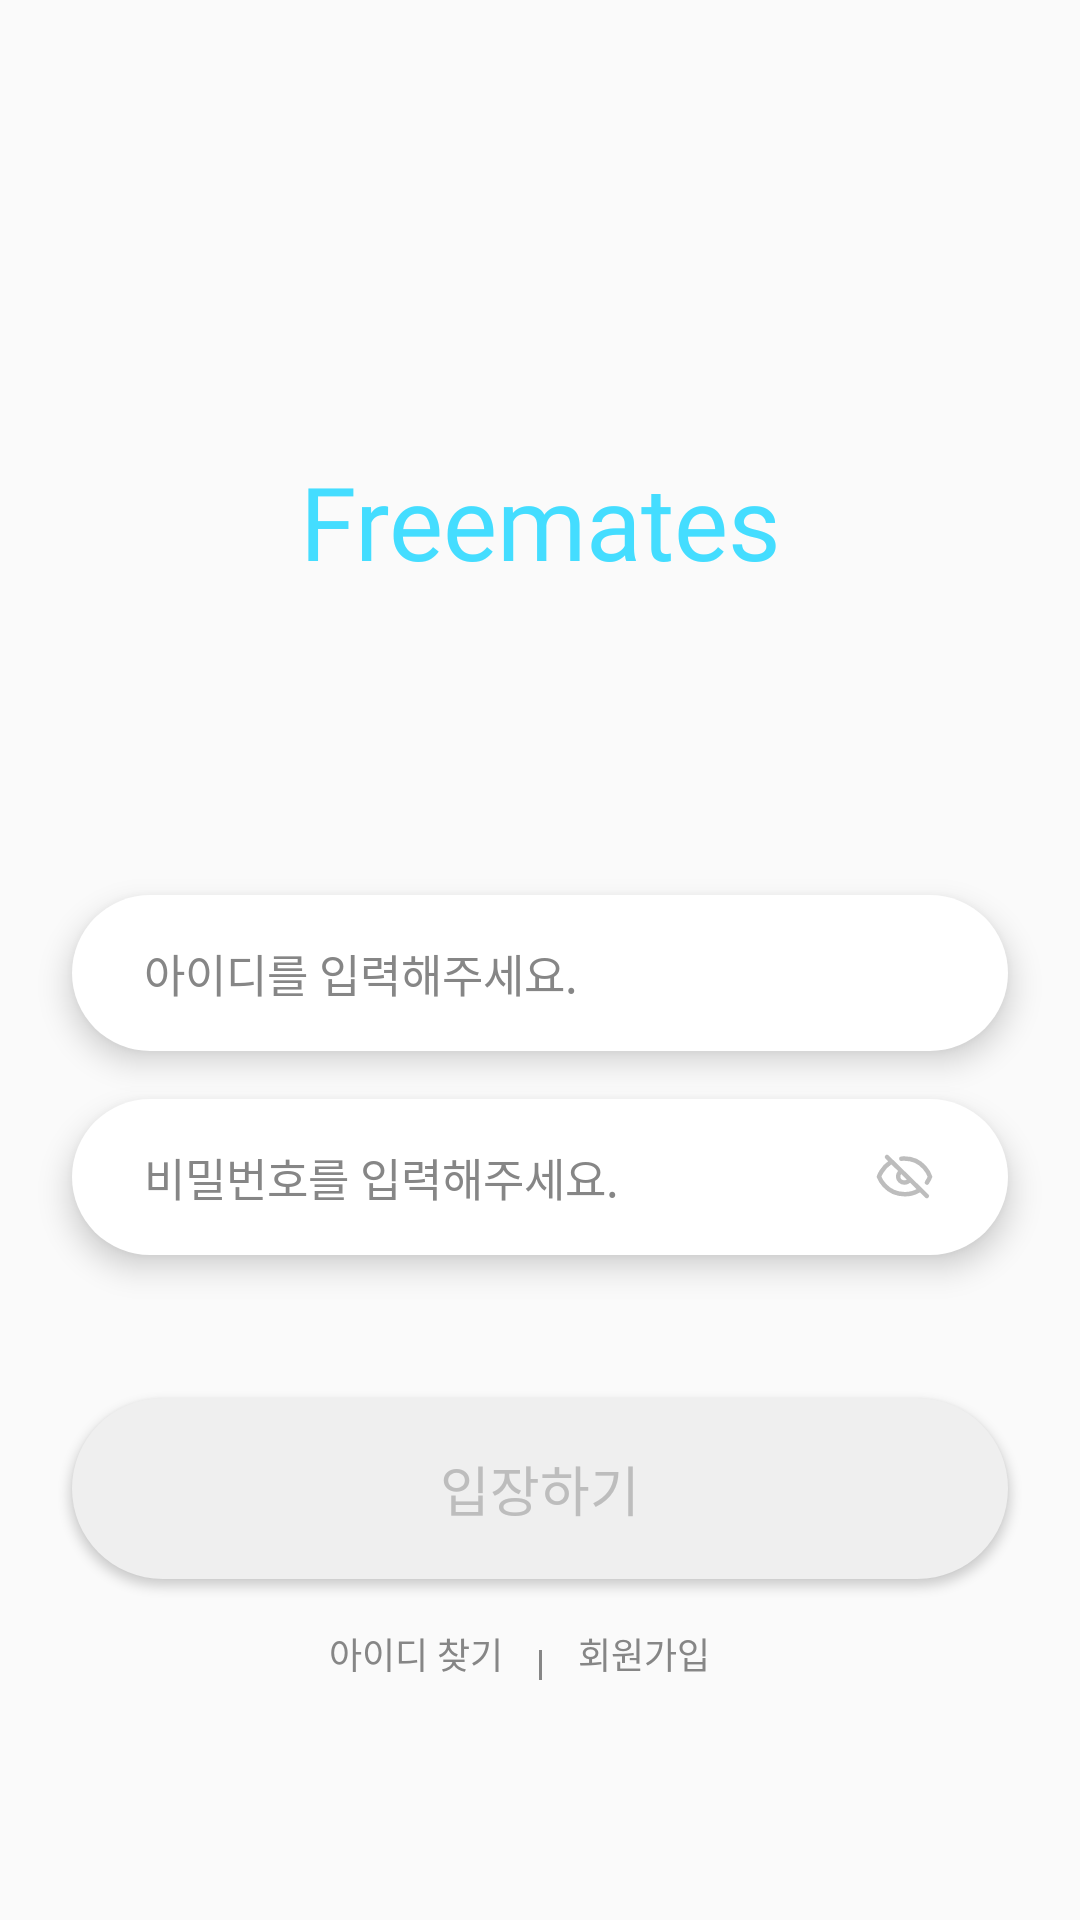

Android layout source for this screen:
<!-- AndroidManifest.xml: application theme Theme.FreeMates_Android -->
<!-- res/layout/activity_login.xml -->
<?xml version="1.0" encoding="utf-8"?>
<androidx.constraintlayout.widget.ConstraintLayout xmlns:android="http://schemas.android.com/apk/res/android"
    xmlns:app="http://schemas.android.com/apk/res-auto"
    xmlns:tools="http://schemas.android.com/tools"
    android:id="@+id/main"
    android:layout_width="match_parent"
    android:layout_height="match_parent"
    tools:context=".Activity.LoginActivity">

    <TextView
        android:id="@+id/tvAppIcon_Login"
        android:layout_width="wrap_content"
        android:layout_height="wrap_content"
        android:layout_marginTop="151dp"
        android:text="Freemates"
        android:textColor="@color/primary400"
        android:textSize="34sp"
        android:fontFamily="@font/paperlogy_9black"
        app:layout_constraintTop_toTopOf="parent"
        app:layout_constraintEnd_toEndOf="parent"
        app:layout_constraintStart_toStartOf="parent"/>

    <EditText
        android:theme="@style/Theme.Material3.DayNight.NoActionBar"
        android:id="@+id/etUserId_Login"
        android:layout_width="match_parent"
        android:layout_height="wrap_content"
        android:layout_marginBottom="16dp"
        android:layout_marginHorizontal="24dp"
        android:paddingVertical="15dp"
        android:paddingHorizontal="24dp"
        android:background="@drawable/roundedbox_50"
        android:elevation="6dp"
        android:textColor="@color/black"
        android:textSize="15sp"
        android:fontFamily="@font/suit_regular"
        android:gravity="start"
        android:hint="아이디를 입력해주세요."
        android:textColorHint="@color/natural300"
        android:maxLines="1"
        app:layout_constraintBottom_toTopOf="@+id/etUserPassword_Login"
        tools:text="ffdiks333"/>

    <EditText
        android:id="@+id/etUserPassword_Login"
        android:layout_width="match_parent"
        android:layout_height="wrap_content"
        android:layout_marginHorizontal="24dp"
        android:layout_marginBottom="8dp"
        android:paddingVertical="15dp"
        android:paddingHorizontal="24dp"
        android:background="@drawable/roundedbox_50"
        android:elevation="6dp"
        android:textColor="@color/black"
        android:textSize="15sp"
        android:fontFamily="@font/suit_regular"
        android:gravity="start"
        android:maxLines="1"
        android:hint="비밀번호를 입력해주세요."
        android:textColorHint="@color/natural300"
        android:drawableEnd="@drawable/ic_password_visibility_off"
        app:layout_constraintBottom_toTopOf="@+id/tvUserLoginError_Login"
        tools:text="ffdiks333"/>

    <TextView
        android:id="@+id/tvUserLoginError_Login"
        android:layout_width="wrap_content"
        android:layout_height="wrap_content"
        android:layout_marginBottom="22dp"
        android:layout_marginStart="40dp"
        android:text="아이디 및 비밀번호가 맞지 않습니다."
        android:textColor="@color/red"
        android:textSize="12sp"
        android:fontFamily="@font/suit_regular"
        android:visibility="invisible"
        app:layout_constraintStart_toStartOf="parent"
        app:layout_constraintBottom_toTopOf="@+id/btnLogin_Login"/>

    <Button
        android:id="@+id/btnLogin_Login"
        android:layout_width="match_parent"
        android:layout_height="wrap_content"
        android:layout_marginHorizontal="24dp"
        android:layout_marginBottom="16dp"
        android:paddingVertical="17dp"
        android:background="@drawable/roundedbox_50"
        android:backgroundTint="@color/selector_primary400_to_natural100"
        android:text="입장하기"
        android:textSize="18sp"
        android:textColor="@color/selector_black_to_natural200"
        android:fontFamily="@font/paperlogy_6semibold"
        app:layout_constraintBottom_toTopOf="@+id/tvFindId_Login"/>

    <TextView
        android:id="@+id/tvFindId_Login"
        android:layout_width="wrap_content"
        android:layout_height="wrap_content"
        android:layout_marginEnd="12dp"
        android:layout_marginBottom="80dp"
        android:text="아이디 찾기"
        android:textColor="@color/natural300"
        android:textSize="12sp"
        android:fontFamily="@font/suit_regular"
        app:layout_constraintBottom_toBottomOf="parent"
        app:layout_constraintEnd_toStartOf="@+id/vDivider_Login"/>
    
    <View
        android:id="@+id/vDivider_Login"
        android:layout_width="1dp"
        android:layout_height="10dp"
        android:layout_marginBottom="80dp"
        android:background="@color/natural300"
        app:layout_constraintEnd_toEndOf="parent"
        app:layout_constraintStart_toStartOf="parent"
        app:layout_constraintBottom_toBottomOf="parent" />

    <TextView
        android:id="@+id/tvRegister_Login"
        android:layout_width="wrap_content"
        android:layout_height="wrap_content"
        android:layout_marginStart="12dp"
        android:layout_marginBottom="80dp"
        android:text="회원가입"
        android:textColor="@color/natural300"
        android:textSize="12sp"
        android:fontFamily="@font/suit_regular"
        app:layout_constraintBottom_toBottomOf="parent"
        app:layout_constraintStart_toEndOf="@+id/vDivider_Login"/>

</androidx.constraintlayout.widget.ConstraintLayout>
<!-- resources referenced by this layout -->
<resources>
  <color name="black">#FF000000</color>
  <color name="natural300">#868686</color>
  <color name="primary400">#44DDFF</color>
  <color name="red">#FF5757</color>
  <!-- drawable ic_password_visibility_off (drawable) -->
  <vector xmlns:android="http://schemas.android.com/apk/res/android"
      android:width="21dp"
      android:height="21dp"
      android:viewportWidth="21"
      android:viewportHeight="21">
    <path
        android:pathData="M17.938,17L4.656,4M8.906,9.149C8.576,9.506 8.375,9.975 8.375,10.488C8.375,11.606 9.326,12.512 10.5,12.512C11.041,12.512 11.535,12.319 11.91,12.002M17.972,12.512C18.703,11.44 19,10.566 19,10.566C19,10.566 17.066,4.52 10.5,4.52C10.131,4.52 9.777,4.539 9.438,4.575M15.281,15.136C14.062,15.898 12.492,16.436 10.5,16.404C4.016,16.301 2,10.566 2,10.566C2,10.566 2.937,7.638 5.719,5.858"
        android:strokeWidth="1.5"
        android:fillColor="#00000000"
        android:strokeColor="#BDBDBD"
        android:strokeLineCap="round"/>
  </vector>
  <!-- drawable roundedbox_50 (drawable) -->
  <?xml version="1.0" encoding="utf-8"?>
  <shape xmlns:android="http://schemas.android.com/apk/res/android"
      android:padding="10dp"
      android:shape="rectangle">
  
      <corners
          android:radius="50dp"/>
  
      <solid android:color="@android:color/transparent" />
      <solid android:color="@color/white" />
  
  </shape>
  <style name="Theme.FreeMates_Android" parent="Base.Theme.FreeMates_Android" />
  <color name="white">#FFFFFFFF</color>
  <style name="Base.Theme.FreeMates_Android" parent="Theme.AppCompat.DayNight.NoActionBar">
          
          <item name="android:windowIsTranslucent">true</item>
          
      </style>
</resources>
